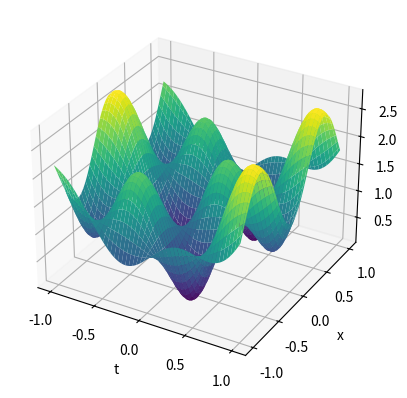

Here is the Python script that generated this plot:
import numpy as np
import matplotlib.pyplot as plt

def f(x,y):
    return np.sin(5.5*np.power(x,1))*np.cos(5*np.power(y,1))+np.power(x,2)+1

fig = plt.figure()
ax = plt.axes(projection='3d')

X0,Y0 = np.linspace(-1,1,100), np.linspace(-1,1,100)
X,Y = np.meshgrid(X0,Y0)
Z = f(X,Y)

ax.set_xlabel("t")
ax.set_ylabel("x")
ax.set_zlabel("psi(x,t)")
ax.plot_surface(X,Y,Z,cmap="viridis")

plt.show()
